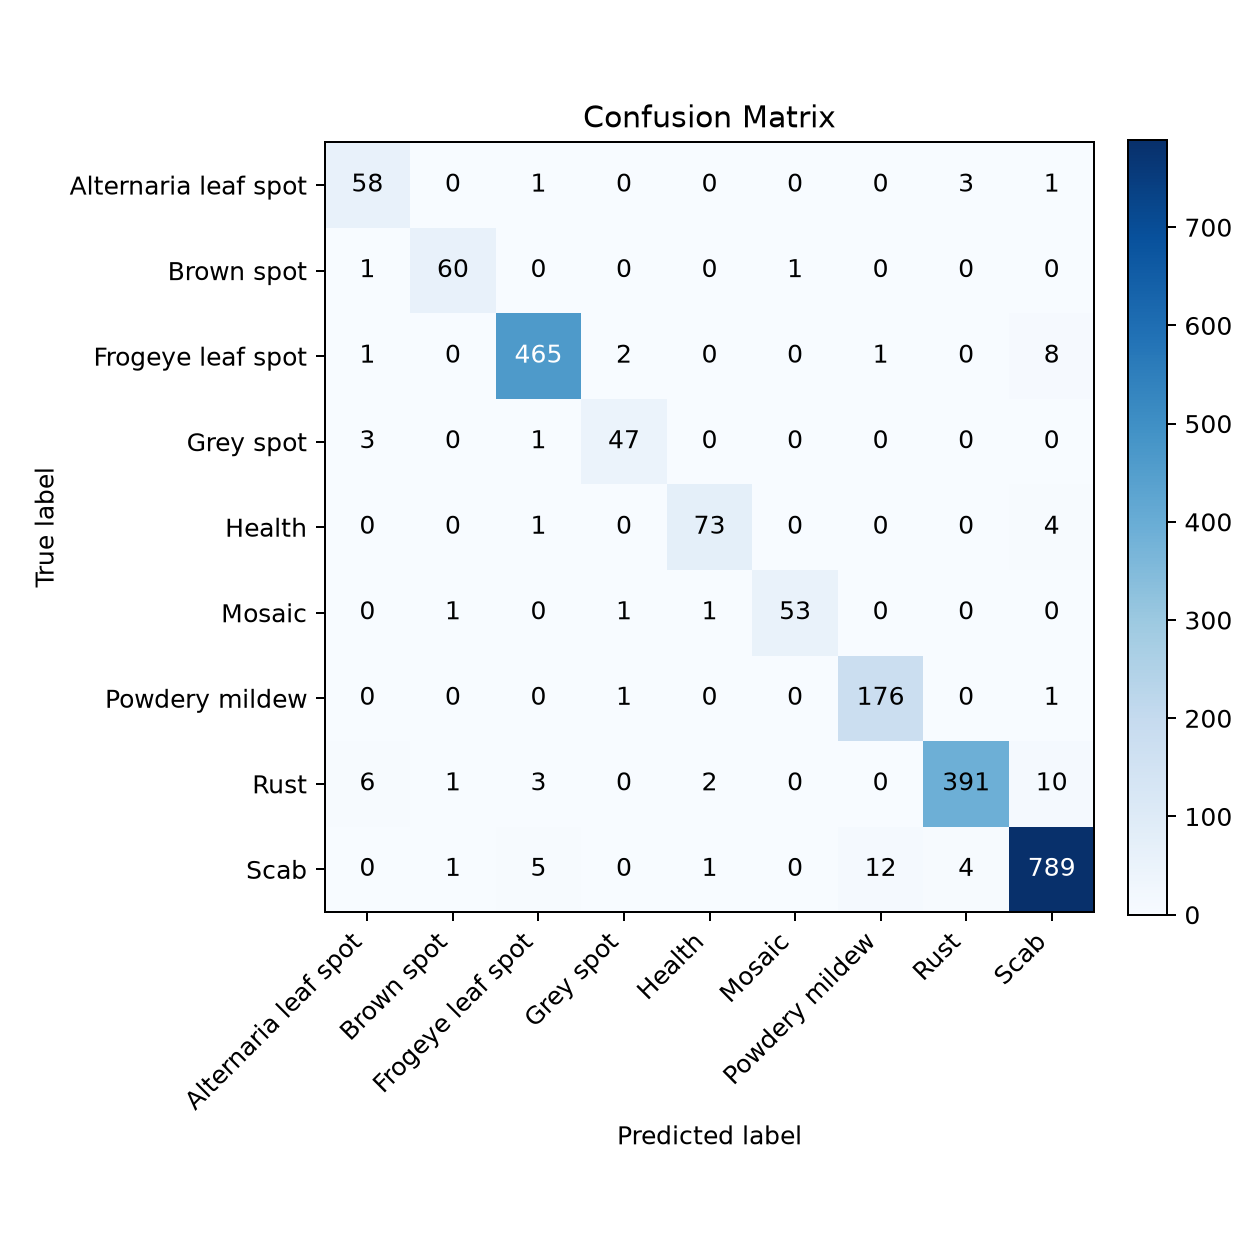

Values plotted in this chart, from the file beside it:
, Alternaria leaf spot, Brown spot, Frogeye leaf spot, Grey spot, Health, Mosaic, Powdery mildew, Rust, Scab
Alternaria leaf spot, 58, 0, 1, 0, 0, 0, 0, 3, 1
Brown spot, 1, 60, 0, 0, 0, 1, 0, 0, 0
Frogeye leaf spot, 1, 0, 465, 2, 0, 0, 1, 0, 8
Grey spot, 3, 0, 1, 47, 0, 0, 0, 0, 0
Health, 0, 0, 1, 0, 73, 0, 0, 0, 4
Mosaic, 0, 1, 0, 1, 1, 53, 0, 0, 0
Powdery mildew, 0, 0, 0, 1, 0, 0, 176, 0, 1
Rust, 6, 1, 3, 0, 2, 0, 0, 391, 10
Scab, 0, 1, 5, 0, 1, 0, 12, 4, 789
